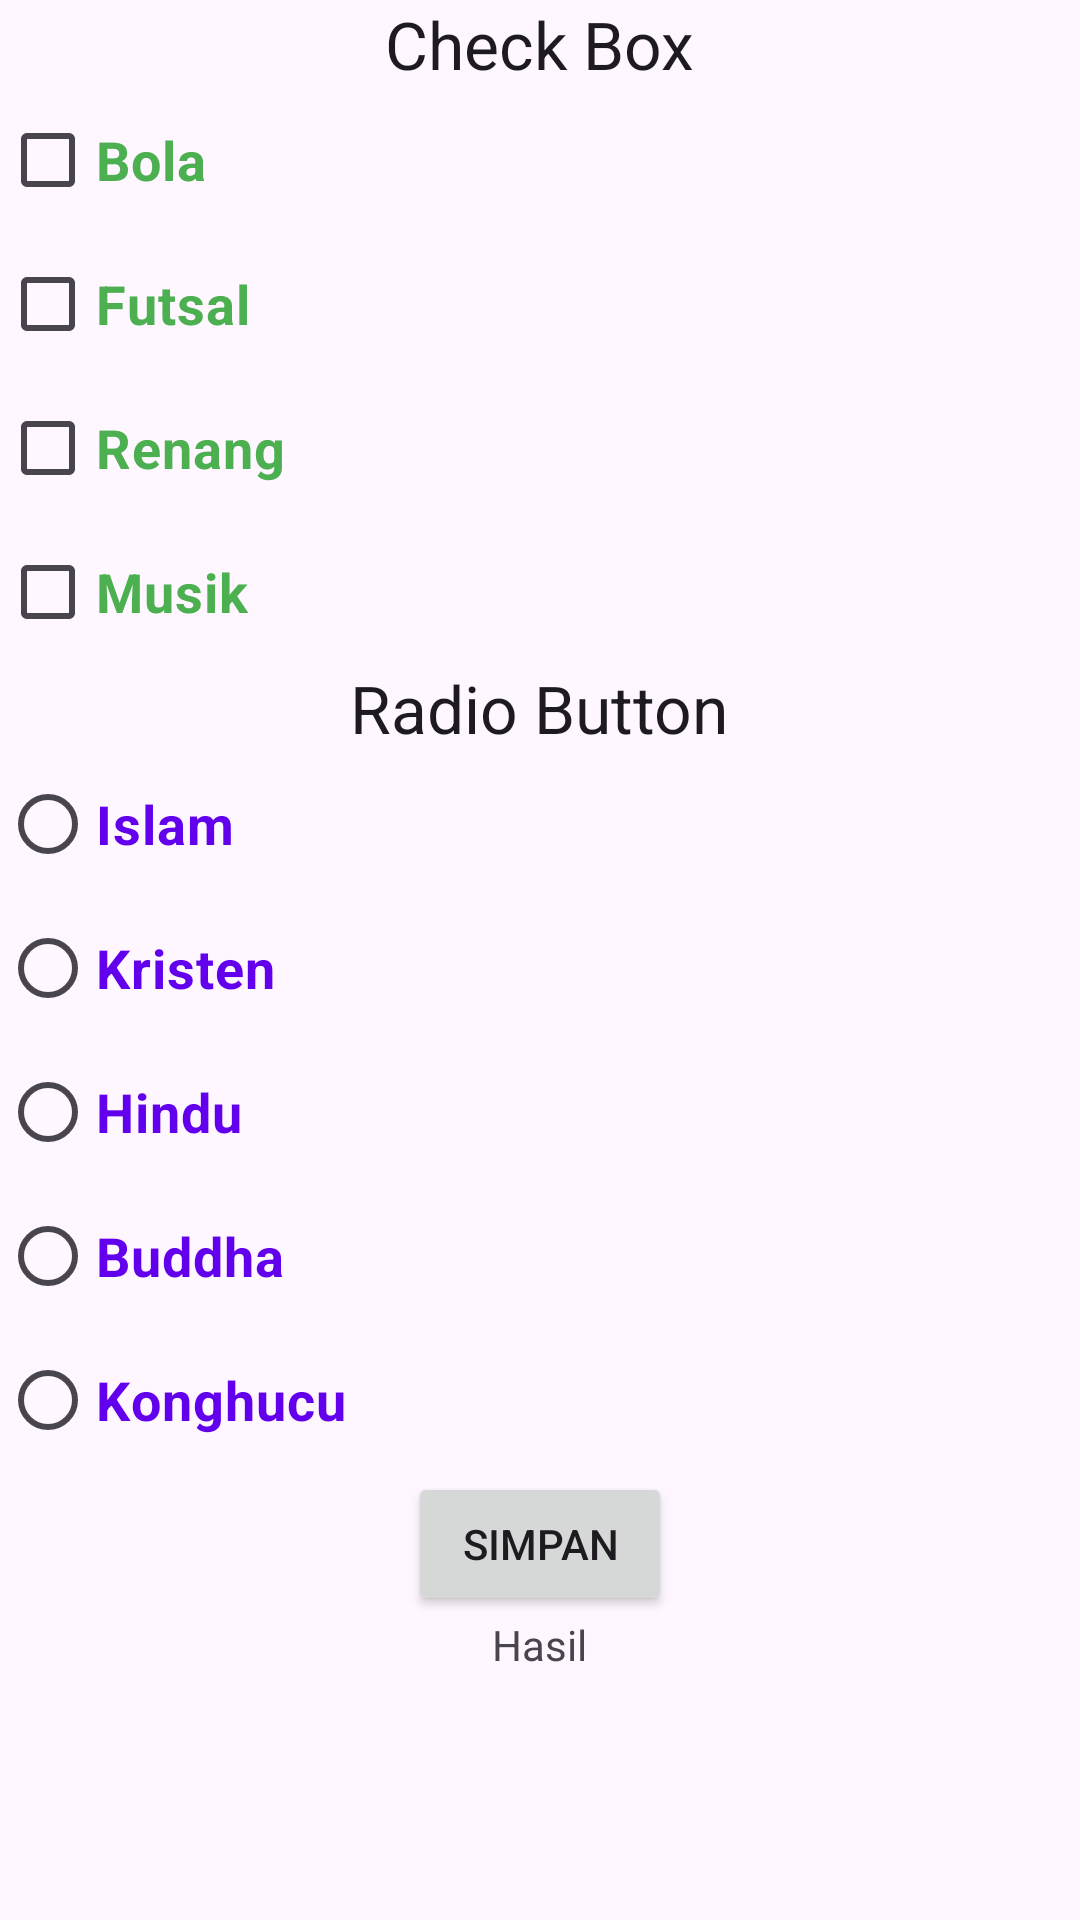

Write the Android layout XML for this screen, with the resource values it uses.
<!-- AndroidManifest.xml: application theme Theme.FullMateri -->
<!-- res/layout/activity_check_box_radio.xml -->
<?xml version="1.0" encoding="utf-8"?>
<ScrollView
    xmlns:android="http://schemas.android.com/apk/res/android"
    xmlns:app="http://schemas.android.com/apk/res-auto"
    xmlns:tools="http://schemas.android.com/tools"
    android:layout_width="match_parent"
    android:layout_height="match_parent"
    tools:context=".widget.CheckBoxRadioActivity">

    <RelativeLayout
        android:layout_width="match_parent"
        android:layout_height="match_parent"
        >


        <TextView
            android:id="@+id/tvJudul"
            android:layout_width="wrap_content"
            android:layout_height="wrap_content"
            android:layout_centerHorizontal="true"
            android:text="Check Box"
            android:textAppearance="?android:attr/textAppearanceLarge" />

        <CheckBox
            android:id="@+id/chkBola"
            android:layout_width="wrap_content"
            android:layout_height="wrap_content"
            android:layout_below="@id/tvJudul"
            android:text="Bola"
            android:textColor="@color/green"
            android:textSize="18sp"
            android:textStyle="bold" />

        <CheckBox
            android:id="@+id/chkFutsal"
            android:layout_width="wrap_content"
            android:layout_height="wrap_content"
            android:textSize="18sp"
            android:textStyle="bold"
            android:textColor="@color/green"
            android:text="Futsal"
            android:layout_below="@+id/chkBola"
            />

        <CheckBox
            android:id="@+id/chkRenang"
            android:layout_width="wrap_content"
            android:layout_height="wrap_content"
            android:layout_below="@+id/chkFutsal"
            android:text="Renang"
            android:textColor="@color/green"
            android:textSize="18sp"
            android:textStyle="bold" />

        <CheckBox
            android:id="@+id/chkMusik"
            android:layout_width="wrap_content"
            android:layout_height="wrap_content"
            android:layout_below="@+id/chkRenang"
            android:text="Musik"
            android:textColor="@color/green"
            android:textSize="18sp"
            android:textStyle="bold" />

        <TextView
            android:id="@+id/tvJudulRadio"
            android:layout_width="wrap_content"
            android:layout_height="wrap_content"
            android:text="Radio Button"
            android:textAppearance="?android:attr/textAppearanceLarge"
            android:layout_centerHorizontal="true"
            android:layout_below="@+id/chkMusik"
            />

        <RadioGroup
            android:id="@+id/rgAgama"
            android:layout_width="wrap_content"
            android:layout_height="wrap_content"
            android:layout_below="@+id/tvJudulRadio">

            <RadioButton
                android:id="@+id/rbIslam"
                android:layout_width="wrap_content"
                android:layout_height="wrap_content"
                android:text="Islam"
                android:textColor="@color/purple_500"
                android:textSize="18sp"
                android:textStyle="bold" />

            <RadioButton
                android:id="@+id/rbKristen"
                android:layout_width="wrap_content"
                android:layout_height="wrap_content"
                android:text="Kristen"
                android:textColor="@color/purple_500"
                android:textSize="18sp"
                android:textStyle="bold" />

            <RadioButton
                android:id="@+id/rbHindu"
                android:layout_width="wrap_content"
                android:layout_height="wrap_content"
                android:text="Hindu"
                android:textColor="@color/purple_500"
                android:textSize="18sp"
                android:textStyle="bold" />

            <RadioButton
                android:id="@+id/rbBuddha"
                android:layout_width="wrap_content"
                android:layout_height="wrap_content"
                android:text="Buddha"
                android:textColor="@color/purple_500"
                android:textSize="18sp"
                android:textStyle="bold" />

            <RadioButton
                android:id="@+id/rbKonghucu"
                android:layout_width="wrap_content"
                android:layout_height="wrap_content"
                android:text="Konghucu"
                android:textColor="@color/purple_500"
                android:textSize="18sp"
                android:textStyle="bold" />

        </RadioGroup>

        <Button
            android:id="@+id/btnSimpan"
            android:layout_width="wrap_content"
            android:layout_height="wrap_content"
            android:layout_below="@+id/rgAgama"
            android:layout_centerHorizontal="true"
            android:text="Simpan" />

        <TextView
            android:id="@+id/hasil"
            android:layout_width="wrap_content"
            android:layout_height="wrap_content"
            android:text="Hasil"
            android:layout_below="@+id/btnSimpan"
            android:layout_centerHorizontal="true"
            />

    </RelativeLayout>>
</ScrollView>
<!-- resources referenced by this layout -->
<resources>
  <color name="green">#4CAF50</color>
  <color name="purple_500">#FF6200EE</color>
  <style name="Theme.FullMateri" parent="Base.Theme.FullMateri" />
  <style name="Base.Theme.FullMateri" parent="Theme.Material3.DayNight.NoActionBar">
          <item name="colorPrimary">@color/black</item>
          <item name="colorPrimaryVariant">@color/cardview_shadow_end_color</item>
          <item name="android:statusBarColor">@color/common_google_signin_btn_text_dark</item>
      </style>
  <color name="black">#FF000000</color>
</resources>
